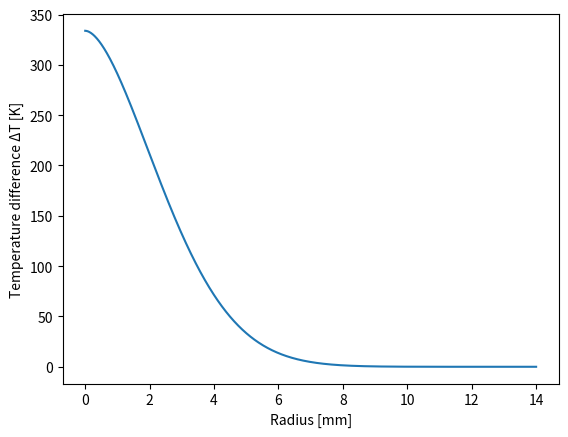

Here is the Python script that generated this plot:
import numpy as np
from numpy import pi, log
import matplotlib.pyplot as plt
import scipy.integrate as integrate


r_2 = 0.014
lam = 167
t = 25e-6

A = 8.2e6 * 0.01432
sigma = 2.75e-3


def gaussian(x):
    return A * np.exp( -x**2 / (2 * sigma**2) )


def P(r_1, r_2):
    res, abs_err = integrate.quad(lambda x: x * gaussian(x), r_1, r_2)

    if abs_err != 0:
        if abs(res / abs_err) < 1e6:
            print(res, abs_err)
            print('Large Integration Error')

    return 2 * np.pi * res


def delta_T(r, step):
    return P(r-step, r) * log(r_2/r) / (2*pi*lam*t) / step


def total_T(r):
    res, abs_err = integrate.quad(lambda x: delta_T(x, 1e-7), r, r_2)

    if abs_err != 0:
        if abs(res / abs_err) < 1e6:
            print(res, abs_err)
            print('Large Integration Error')

    return res


X = np.linspace(1e-6, 0.014, 1000)
Y = np.array([total_T(x) for x in X])

plt.xlabel("Radius [mm]")
plt.ylabel('Temperature difference ΔT [K]')

plt.plot(X * 1000, Y)
plt.show()


# X = np.linspace(1e-6, 0.014, 1000)
# Y = np.array([delta_T(x, 1e-7) * (X[1]-X[0]) for x in X])
#
# # plt.plot(X, Y)
# # plt.show()
#
# Y2 = []
# for x in X[::-1]:
#     value = np.sum(Y[X > x])
#     Y2.append(value)
#
# Y2 = Y2[::-1]
#
# plt.plot(X, Y2)
# plt.show()